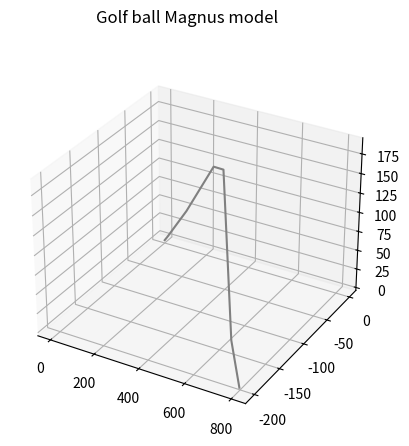

Here is the Python script that generated this plot:
import math
import numpy as np
import matplotlib.pyplot as plt
from scipy.integrate import solve_ivp


# https://www.math.union.edu/~wangj/courses/previous/math238w13/Golf%20Ball%20Flight%20Dynamics2.pdf
def magnus_derivatives(t, x):
    c_d = .15
    r = .002378
    a = 0.25 * math.pi * (1.75 / 12) * (1.75 / 12)
    # D =((1/2)*C_d*r*A*V^2
    d = ((1 / 2) * c_d * r * a)
    # Magnus
    s = .000005
    m = (1.5 / (16 * 32.2))
    magnus = (s / m)
    w_i = -100
    w_j = 0
    w_k = 110

    x_prime = np.zeros(6)
    # X
    x_prime[0] = x[1]
    x_prime[1] = -(d / m) * x[1] ** 2 + magnus * (w_j * x[5] - w_k * x[3])
    # Y
    x_prime[2] = x[3]
    x_prime[3] = -32.2 - (d / m) * x[3] ** 2 + magnus * (w_k * x[1] - w_i * x[5])
    # Z
    x_prime[4] = x[5]
    x_prime[5] = -(d / m) * x[5] ** 2 + magnus * (w_i * x[3] - w_j * x[1])
    return x_prime


def visualize_magnus():
    t_span = (0, 8.3)
    y0 = [0, 175, 0, 75, 0, 0]
    results = solve_ivp(magnus_derivatives, t_span, y0)
    y = results.y

    fig = plt.figure()
    ax = plt.axes(projection='3d')
    fig.suptitle('Golf ball Magnus model')

    print('x: {}'.format(y[0, :]))
    print('y: {}'.format(y[2, :]))
    print('z: {}'.format(y[4, :]))

    ax.plot3D(y[0, :], y[4, :], y[2, :], 'gray')
    plt.show()


if __name__ == '__main__':
    visualize_magnus()